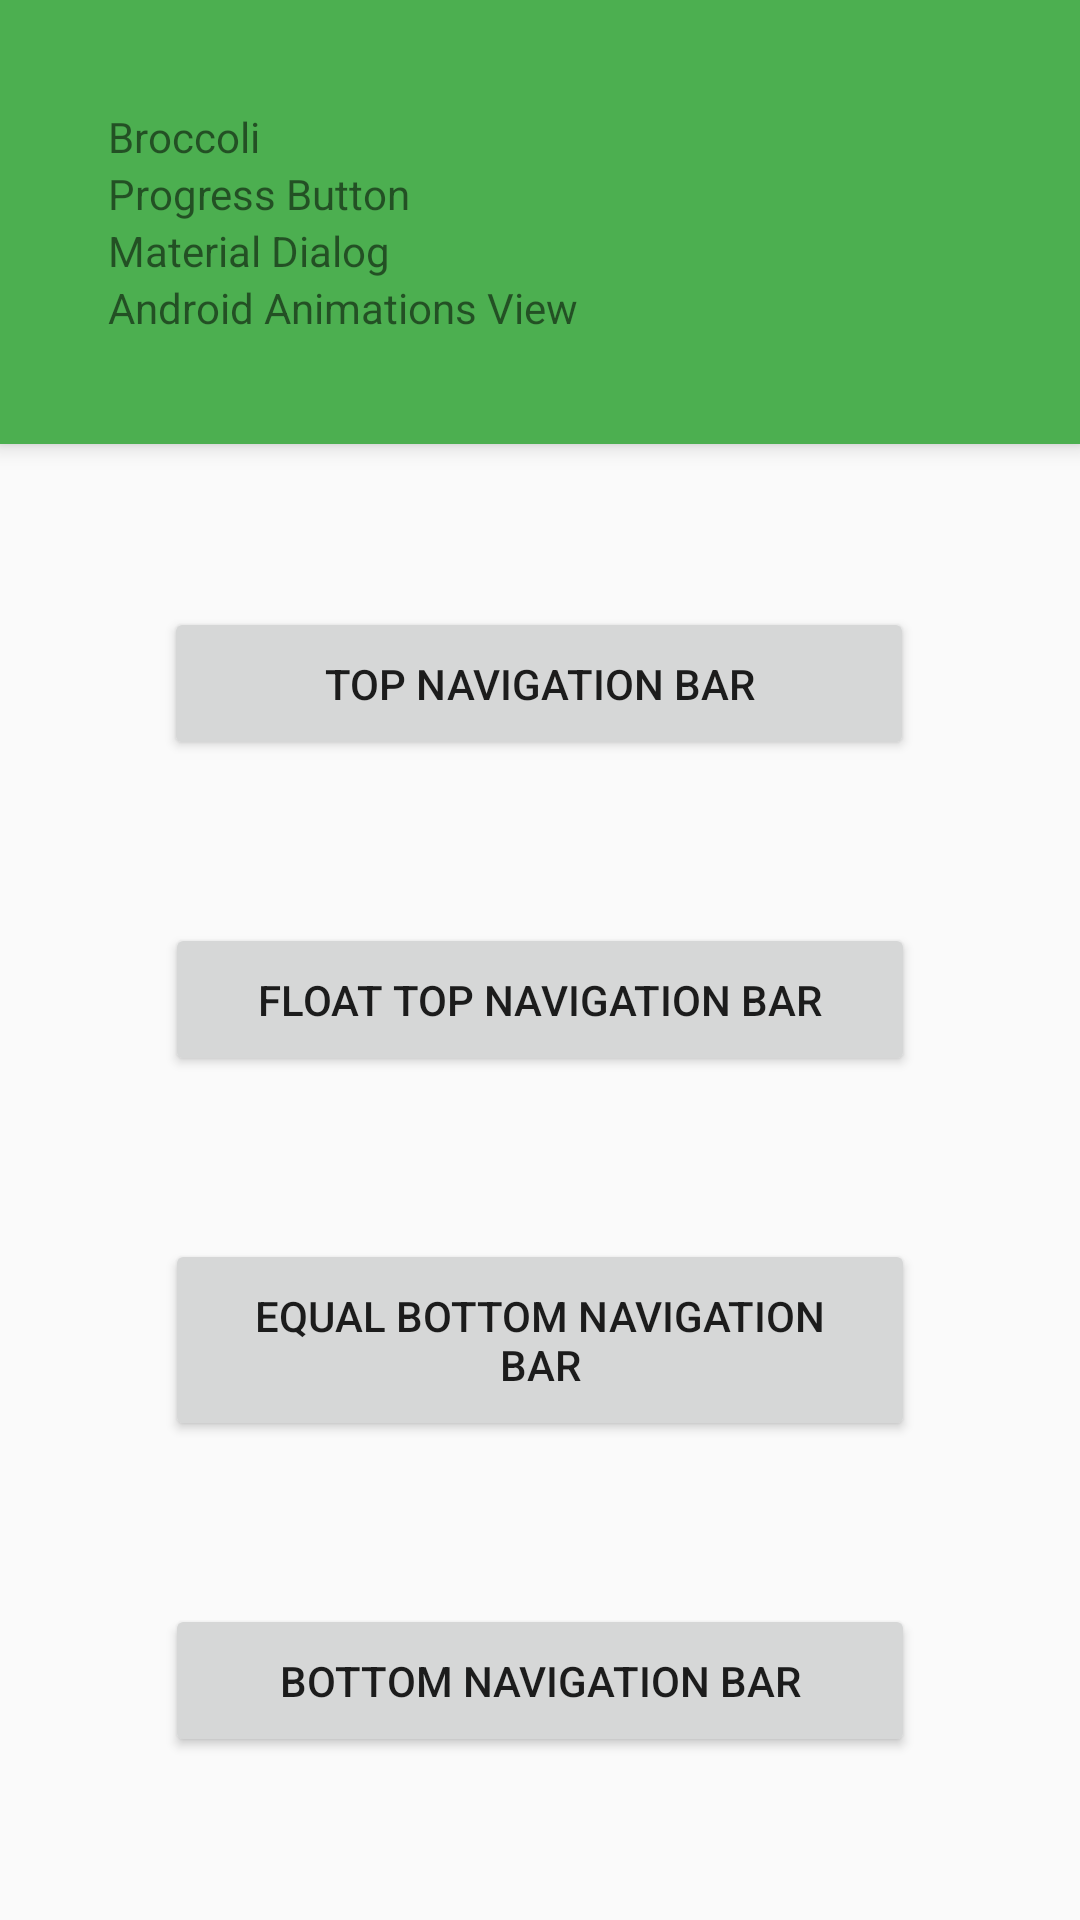

Android layout source for this screen:
<!-- AndroidManifest.xml: application theme AppTheme -->
<!-- res/layout/activity_main.xml -->
<?xml version="1.0" encoding="utf-8"?>
<androidx.constraintlayout.widget.ConstraintLayout
    xmlns:android="http://schemas.android.com/apk/res/android"
    xmlns:app="http://schemas.android.com/apk/res-auto"
    xmlns:tools="http://schemas.android.com/tools"
    android:layout_width="match_parent"
    android:layout_height="match_parent"
    tools:context=".MainActivity">

    <LinearLayout
        android:id="@+id/tvTitle"
        android:layout_width="match_parent"
        android:layout_height="wrap_content"
        android:background="@color/green_active"
        android:elevation="4dp"
        android:padding="36dp"
        android:orientation="vertical"
        app:layout_constraintEnd_toEndOf="parent"
        app:layout_constraintStart_toStartOf="parent"
        app:layout_constraintTop_toTopOf="parent" >

        <TextView
            android:id="@+id/tvBroccoli"
            android:layout_width="wrap_content"
            android:layout_height="wrap_content"
            android:text="Broccoli"/>

        <TextView
            android:id="@+id/tvProgressButton"
            android:layout_width="wrap_content"
            android:layout_height="wrap_content"
            android:text="Progress Button"/>

        <TextView
            android:id="@+id/tvMaterialDialog"
            android:layout_width="wrap_content"
            android:layout_height="wrap_content"
            android:text="Material Dialog"/>

        <TextView
            android:id="@+id/tvAnimationView"
            android:layout_width="wrap_content"
            android:layout_height="wrap_content"
            android:text="Android Animations View"/>

    </LinearLayout>

    <Button
        android:id="@+id/btnOpenTop"
        android:layout_width="250dp"
        android:layout_height="wrap_content"
        android:layout_marginStart="8dp"
        android:layout_marginEnd="8dp"
        android:padding="16dp"
        android:text="Top Navigation Bar"
        app:layout_constraintBottom_toTopOf="@+id/btnOpenTopFloat"
        app:layout_constraintEnd_toEndOf="parent"
        app:layout_constraintHorizontal_bias="0.496"
        app:layout_constraintStart_toStartOf="parent"
        app:layout_constraintTop_toBottomOf="@+id/tvTitle" />

    <Button
        android:id="@+id/btnOpenTopFloat"
        android:layout_width="250dp"
        android:layout_height="wrap_content"
        android:layout_marginStart="8dp"
        android:layout_marginLeft="8dp"
        android:layout_marginEnd="8dp"
        android:layout_marginRight="8dp"
        android:padding="16dp"
        android:text="Float Top Navigation Bar"
        app:layout_constraintBottom_toTopOf="@+id/btnOpenBottomEqual"
        app:layout_constraintEnd_toEndOf="parent"
        app:layout_constraintStart_toStartOf="parent"
        app:layout_constraintTop_toBottomOf="@+id/btnOpenTop" />

    <Button
        android:id="@+id/btnOpenBottomEqual"
        android:layout_width="250dp"
        android:layout_height="wrap_content"
        android:layout_marginStart="8dp"
        android:layout_marginLeft="8dp"
        android:layout_marginEnd="8dp"
        android:layout_marginRight="8dp"
        android:padding="16dp"
        android:text="Equal Bottom Navigation Bar"
        app:layout_constraintBottom_toTopOf="@+id/btnOpenBottom"
        app:layout_constraintEnd_toEndOf="parent"
        app:layout_constraintStart_toStartOf="parent"
        app:layout_constraintTop_toBottomOf="@+id/btnOpenTopFloat" />

    <Button
        android:id="@+id/btnOpenBottom"
        android:layout_width="250dp"
        android:layout_height="wrap_content"
        android:layout_marginStart="8dp"
        android:layout_marginLeft="8dp"
        android:layout_marginEnd="8dp"
        android:layout_marginRight="8dp"
        android:padding="16dp"
        android:text="Bottom Navigation Bar"
        app:layout_constraintBottom_toBottomOf="parent"
        app:layout_constraintEnd_toEndOf="parent"
        app:layout_constraintStart_toStartOf="parent"
        app:layout_constraintTop_toBottomOf="@+id/btnOpenBottomEqual" />

</androidx.constraintlayout.widget.ConstraintLayout>
<!-- resources referenced by this layout -->
<resources>
  <color name="green_active">#4caf50</color>
  <style name="AppTheme" parent="Theme.AppCompat.Light.DarkActionBar">
          
          <item name="colorPrimary">@color/colorPrimary</item>
          <item name="colorPrimaryDark">@color/colorPrimaryDark</item>
          <item name="colorAccent">@color/colorAccent</item>
      </style>
  <color name="colorPrimary">#EF5350</color>
  <color name="colorPrimaryDark">#EF5350</color>
  <color name="colorAccent">#F44336</color>
</resources>
